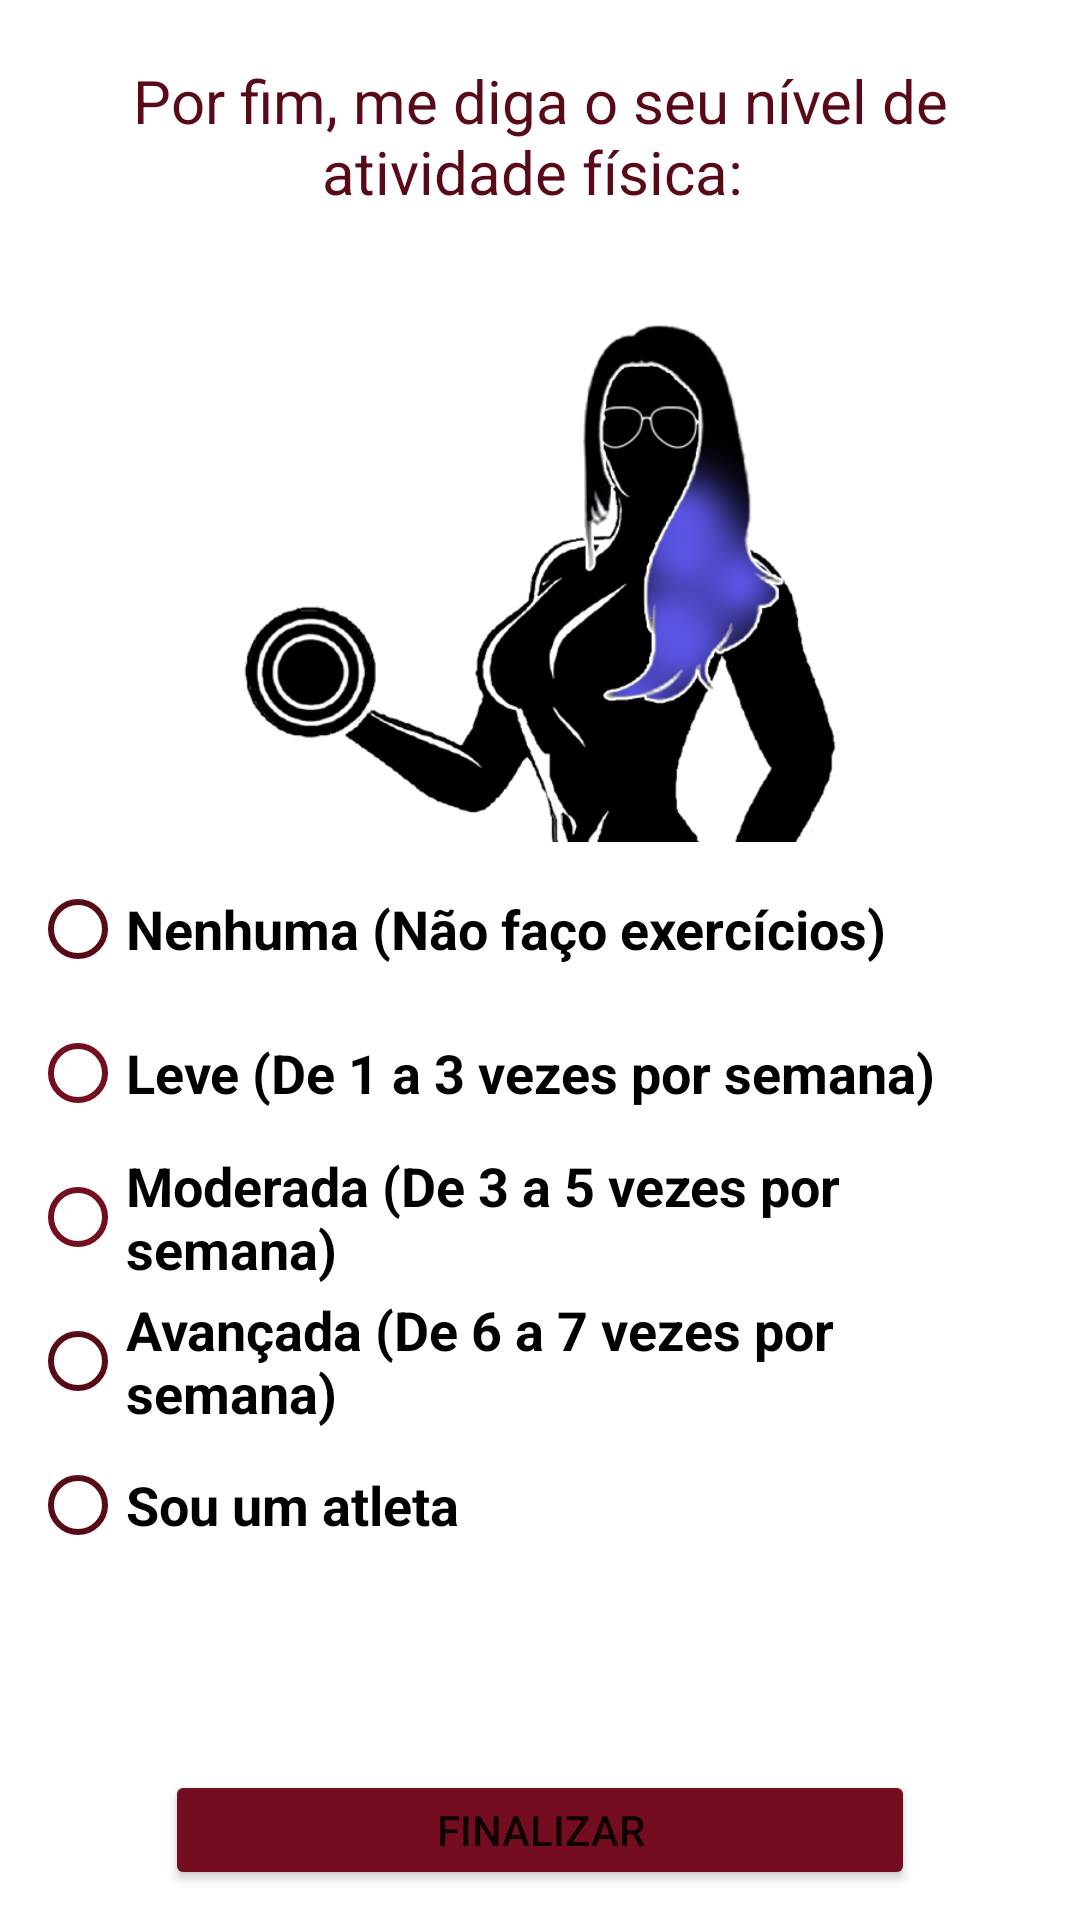

Produce the Android XML layout that renders to this screen, including the resource entries it uses.
<!-- AndroidManifest.xml: application theme Theme.CCContadorDeCalorias -->
<!-- res/layout/activity_fisic.xml -->
<?xml version="1.0" encoding="utf-8"?>
<androidx.constraintlayout.widget.ConstraintLayout xmlns:android="http://schemas.android.com/apk/res/android"
    xmlns:app="http://schemas.android.com/apk/res-auto"
    xmlns:tools="http://schemas.android.com/tools"
    android:layout_width="match_parent"
    android:layout_height="match_parent"
    tools:context="com.conde.cc_contadordecalorias.start.FisicActivity"
    android:padding="10dp">


    <TextView
        android:id="@+id/textView11"
        android:layout_width="match_parent"
        android:layout_height="wrap_content"
        android:gravity="center"
        android:padding="10dp"
        android:text="Por fim, me diga o seu nível de atividade física: "
        android:textColor="@color/dark_marsala"
        android:textSize="20sp"
        app:layout_constraintEnd_toEndOf="parent"
        app:layout_constraintHorizontal_bias="0.0"
        app:layout_constraintStart_toStartOf="parent"
        app:layout_constraintTop_toTopOf="parent" />

    <ImageView
        android:id="@+id/imageView9"
        android:layout_width="match_parent"
        android:layout_height="200dp"
        app:layout_constraintEnd_toEndOf="parent"
        app:layout_constraintStart_toStartOf="parent"
        app:layout_constraintTop_toBottomOf="@+id/textView11"
        app:srcCompat="@drawable/geisy" />

        <RadioGroup
            android:paddingTop="5dp"
            android:id="@+id/radioGroup"
            android:layout_width="wrap_content"
            android:layout_height="wrap_content"
            app:layout_constraintStart_toStartOf="parent"
            app:layout_constraintTop_toBottomOf="@+id/imageView9">

            <RadioButton
                android:id="@+id/radioNenhuma"
                android:layout_width="match_parent"
                android:layout_height="wrap_content"
                android:buttonTint="@color/dark_marsala"
                android:text="Nenhuma (Não faço exercícios)"
                android:textColor="@color/black"
                android:textSize="18sp"
                android:textStyle="bold" />

            <RadioButton
                android:id="@+id/radioLeve"
                android:layout_width="match_parent"
                android:layout_height="wrap_content"
                android:buttonTint="@color/dark_red"
                android:text="Leve (De 1 a 3 vezes por semana)"
                android:textColor="@color/black"
                android:textSize="18sp"
                android:textStyle="bold" />

            <RadioButton
                android:id="@+id/radioModerada"
                android:layout_width="match_parent"
                android:layout_height="wrap_content"
                android:buttonTint="@color/dark_red"
                android:text="Moderada (De 3 a 5 vezes por semana)"
                android:textColor="@color/black"
                android:textSize="18sp"
                android:textStyle="bold" />

            <RadioButton
                android:id="@+id/radioAvancada"
                android:layout_width="match_parent"
                android:layout_height="wrap_content"
                android:buttonTint="@color/dark_marsala"
                android:text="Avançada (De 6 a 7 vezes por semana)"
                android:textColor="@color/black"
                android:textSize="18sp"
                android:textStyle="bold" />

            <RadioButton
                android:id="@+id/radioAtleta"
                android:layout_width="match_parent"
                android:layout_height="wrap_content"
                android:buttonTint="@color/dark_marsala"
                android:text="Sou um atleta"
                android:textColor="@color/black"
                android:textSize="18sp"
                android:textStyle="bold" />
        </RadioGroup>

    <Button
        android:id="@+id/buttonSeguir"
        android:layout_width="250dp"
        android:layout_height="40dp"
        android:backgroundTint="@color/dark_red"
        android:text="Finalizar"
        app:layout_constraintBottom_toBottomOf="parent"

        app:layout_constraintEnd_toEndOf="parent"
        app:layout_constraintStart_toStartOf="parent" />

</androidx.constraintlayout.widget.ConstraintLayout>
<!-- resources referenced by this layout -->
<resources>
  <color name="black">#FF000000</color>
  <color name="dark_marsala">#590A18</color>
  <color name="dark_red">#730D1F</color>
  <!-- drawable geisy: png bitmap (drawable-v24, 96258 bytes) -->
  <style name="Theme.CCContadorDeCalorias" parent="Theme.MaterialComponents.DayNight.DarkActionBar">
          
          <item name="colorPrimary">@color/dark_red</item>
          <item name="colorPrimaryVariant">@color/dark_marsala</item>
          <item name="colorOnPrimary">@color/white_red</item>
          
          <item name="colorSecondary">@color/dark_red</item>
          <item name="colorSecondaryVariant">@color/red</item>
          <item name="colorOnSecondary">@color/black</item>
          
          <item name="android:statusBarColor" tools:targetApi="l">?attr/colorPrimaryVariant</item>
          
  
          <item name="colorAccent">@color/dark_marsala</item>
      </style>
  <color name="white_red">#F2F2F2</color>
  <color name="red">#8C3F4D</color>
</resources>
